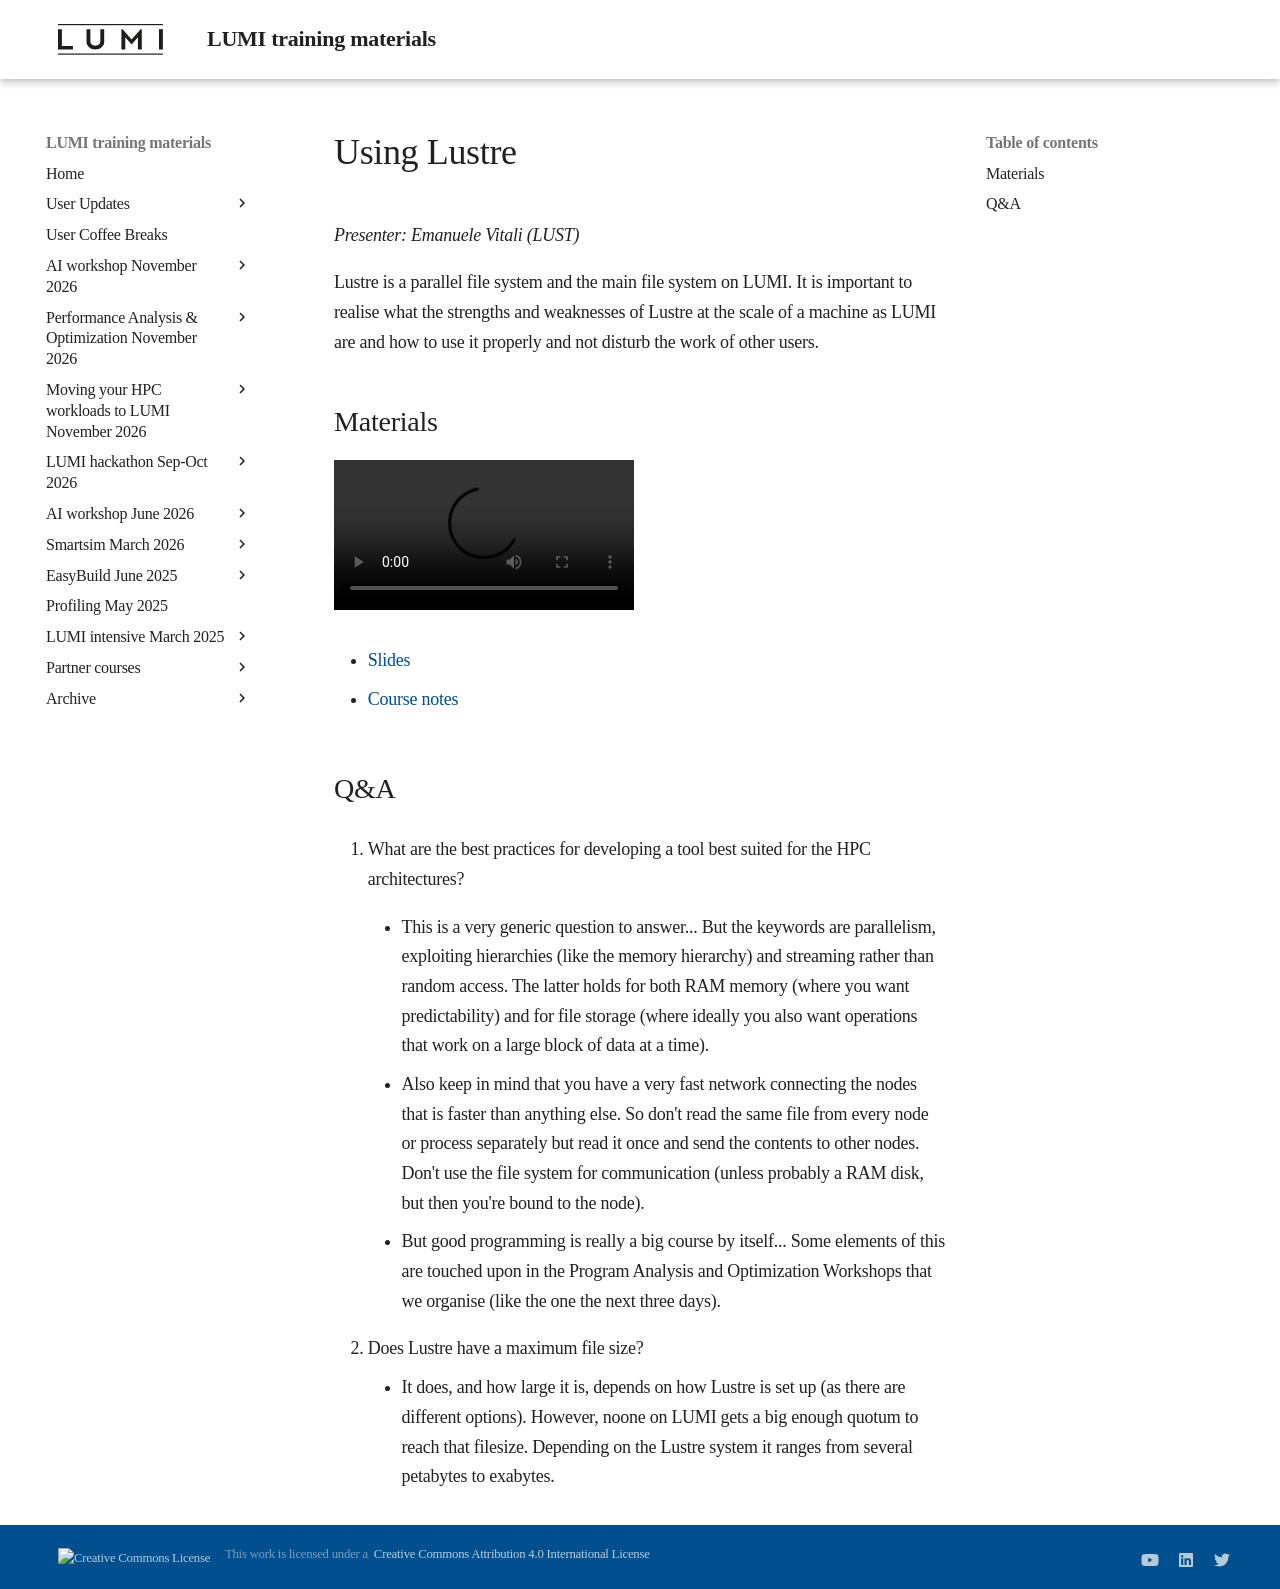

repository: Lumi-supercomputer/LUMI-training-materials · page: 2day-20261109/M203-Lustre/index.html · generator: mkdocs

# Using Lustre

*Presenter: Emanuele Vitali (LUST)*

Lustre is a parallel file system and the main file system on LUMI.
It is important to realise what the strengths and weaknesses of Lustre at the
scale of a machine as LUMI are and how to use it properly and not disturb the
work of other users.


## Materials

<!-- Materials will be made available after the lecture -->

<video src="https://462000265.lumidata.eu/2day-20261109/recordings/LUMI-2day-20261109-203-Lustre.mp4" controls="controls"></video>

<!-- -   A video recording will follow. -->

-   [Slides](https://462000265.lumidata.eu/2day-20261109/files/LUMI-2day-20261109-203-Lustre.pdf)

-   [Course notes](203-Lustre.md)


## Q&A

1.  What are the best practices for developing a tool best suited for the HPC architectures?

    -   This is a very generic question to answer... But the keywords are parallelism, exploiting hierarchies (like the memory hierarchy) and streaming rather than random access. The latter holds for both RAM memory (where you want predictability) and for file storage (where ideally you also want operations that work on a large block of data at a time).

    -   Also keep in mind that you have a very fast network connecting the nodes that is faster than anything else. So don't read the same file from every node or process separately but read it once and send the contents to other nodes. Don't use the file system for communication (unless probably a RAM disk, but then you're bound to the node).

    -   But good programming is really a big course by itself... Some elements of this are touched upon in the Program Analysis and Optimization Workshops that we organise (like the one the next three days).

2.  Does Lustre have a maximum file size?

    -   It does, and how large it is, depends on how Lustre is set up (as there are different options).
        However, noone on LUMI gets a big enough quotum to reach that filesize. Depending on the Lustre system
        it ranges from several petabytes to exabytes.
